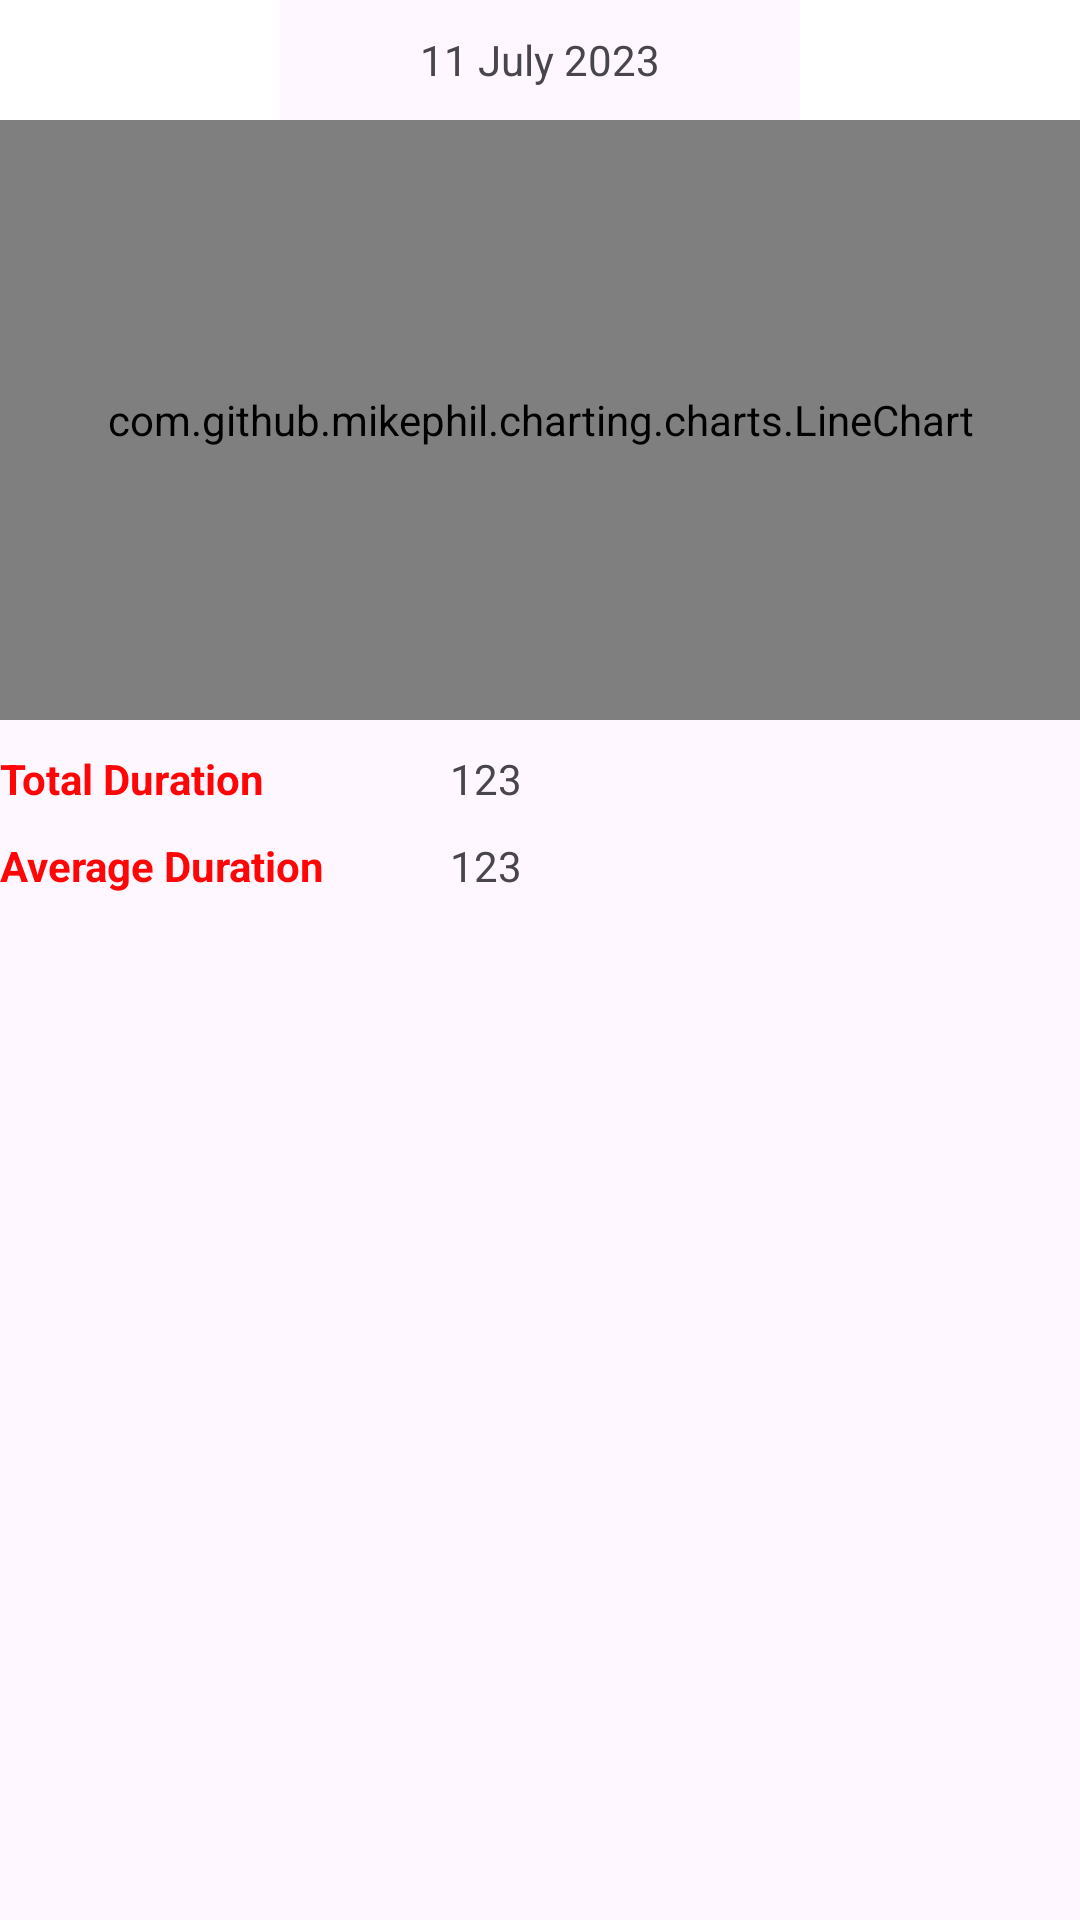

Layout XML and referenced resources for this Android screen:
<!-- AndroidManifest.xml: application theme Theme.Assignment_test -->
<!-- res/layout/fragment_dailylinechart.xml -->
<?xml version="1.0" encoding="utf-8"?>
<LinearLayout xmlns:android="http://schemas.android.com/apk/res/android"
    xmlns:app="http://schemas.android.com/apk/res-auto"
    xmlns:tools="http://schemas.android.com/tools"
    android:layout_width="match_parent"
    android:layout_height="match_parent"
    android:orientation="vertical"
    tools:context=".FragmentSubFragmentDaily">

    <LinearLayout
        android:layout_width="match_parent"
        android:layout_height="40dp"
        android:orientation="horizontal">

        <ImageButton
            android:id="@+id/left_button"
            android:layout_width="0dp"
            android:layout_height="match_parent"
            android:layout_weight="1"
            android:background="#FFFFFF"
            android:src="@drawable/baseline_arrow_back_ios_24" />

        <TextView
            android:id="@+id/date_textview"
            android:layout_width="wrap_content"
            android:layout_height="match_parent"
            android:layout_weight="1"
            android:gravity="center_horizontal|center_vertical"
            android:text="11 July 2023" />

        <ImageButton
            android:id="@+id/right_button"
            android:layout_width="0dp"
            android:layout_height="match_parent"
            android:layout_weight="1"
            android:background="#FFFFFF"
            android:src="@drawable/baseline_arrow_forward_ios_24" />

    </LinearLayout>

    <com.github.mikephil.charting.charts.LineChart
        android:id="@+id/line_chart"
        android:layout_width="match_parent"
        android:layout_height="200dp" />

    <LinearLayout
        android:id="@+id/linearLayout3"
        android:layout_width="match_parent"
        android:layout_height="wrap_content"
        android:layout_marginTop="5dp"
        android:orientation="horizontal"
        app:layout_constraintEnd_toEndOf="@+id/viewPager1"
        app:layout_constraintStart_toStartOf="@+id/viewPager1"
        app:layout_constraintTop_toBottomOf="@+id/viewPager1">

        <TextView
            android:layout_width="150dp"
            android:layout_height="wrap_content"
            android:paddingTop="5dp"
            android:paddingEnd="20dp"
            android:paddingBottom="5dp"
            android:text="Total Duration"
            android:textColor="#FF0505"
            android:textStyle="bold" />

        <TextView
            android:layout_width="wrap_content"
            android:layout_height="wrap_content"
            android:paddingTop="5dp"
            android:paddingBottom="5dp"
            android:text="123" />
    </LinearLayout>

    <LinearLayout
        android:id="@+id/linearLayout4"
        android:layout_width="match_parent"
        android:layout_height="wrap_content"
        android:orientation="horizontal"
        app:layout_constraintEnd_toEndOf="@+id/viewPager1"
        app:layout_constraintStart_toStartOf="@+id/viewPager1"
        app:layout_constraintTop_toBottomOf="@+id/linearLayout3">

        <TextView
            android:layout_width="150dp"
            android:layout_height="wrap_content"
            android:paddingTop="5dp"
            android:paddingEnd="20dp"
            android:paddingBottom="5dp"
            android:text="Average Duration"
            android:textColor="#FF0505"
            android:textStyle="bold" />

        <TextView
            android:layout_width="wrap_content"
            android:layout_height="wrap_content"
            android:paddingTop="5dp"
            android:paddingBottom="5dp"
            android:text="123" />
    </LinearLayout>


</LinearLayout>
<!-- resources referenced by this layout -->
<resources>
  <style name="Theme.Assignment_test" parent="Base.Theme.Assignment_test" />
  <style name="Base.Theme.Assignment_test" parent="Theme.Material3.DayNight.NoActionBar">
          
          
      </style>
</resources>
